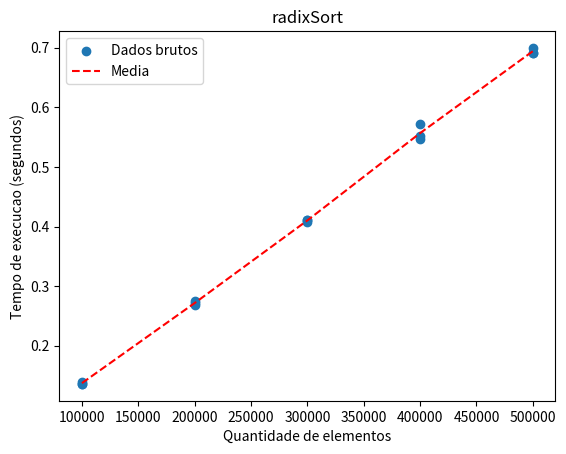

Generate this figure with matplotlib:
from numpy import random
from matplotlib import pyplot as plt
import time

def countingSort(arr, exp1):
  
    n = len(arr)
  
    # The output array elements that will have sorted arr
    output = [0] * (n)
  
    # initialize count array as 0
    count = [0] * (10)
  
    # Store count of occurrences in count[]
    for i in range(0, n):
        index = arr[i] // exp1
        count[index % 10] += 1
  
    # Change count[i] so that count[i] now contains actual
    # position of this digit in output array
    for i in range(1, 10):
        count[i] += count[i - 1]
  
    # Build the output array
    i = n - 1
    while i >= 0:
        index = arr[i] // exp1
        output[count[index % 10] - 1] = arr[i]
        count[index % 10] -= 1
        i -= 1
  
    # Copying the output array to arr[],
    # so that arr now contains sorted numbers
    i = 0
    for i in range(0, len(arr)):
        arr[i] = output[i]
  
# Method to do Radix Sort
def radixSort(arr):
  
    # Find the maximum number to know number of digits
    max1 = max(arr)
  
    # Do counting sort for every digit. Note that instead
    # of passing digit number, exp is passed. exp is 10^i
    # where i is current digit number
    exp = 1
    while max1 / exp > 1:
        countingSort(arr, exp)
        exp *= 10
  
  

#Variaveis

resultados = [[],[]] #Tamanho x Valores

resMedia = [[],[]] #Tamanho x Valores

tamanhos = 5 # 1000 ate (tamanhos+1) * 1000
repeticoes = 3 
for i in range(tamanhos):
    numElementos = 100000 * (1 + i)

    for j in range(repeticoes):

        arr = random.randint(100, size=(numElementos))

        #Mede o tempo de execucao
        tInicial = time.process_time()
        # Function Call
        radixSort(arr)
        tFinal = time.process_time()
        tTotal = tFinal - tInicial

        resultados[0].append(numElementos)
        resultados[1].append(tTotal)

        print('radixSort')
        print('Numero de elementos:', numElementos )
        print('Tempo de execucao: ', tTotal, 'segundos')

#Media
for i in range(tamanhos):
    resMedia[0].append(100000 * (1 + i))
    resMedia[1].append(0)

    for j in range(repeticoes):
        resMedia[1][i] = (resMedia[1][i] + resultados[1][(repeticoes*i)+j])

    resMedia[1][i] /= repeticoes
        
print('MEDIA')
print(resMedia[0])
print(resMedia[1])

#Grafico
plt.scatter(resultados[0], resultados[1], label = 'Dados brutos')
plt.plot(resMedia[0], resMedia[1], 'r--', label = 'Media')
plt.title('radixSort')
plt.xlabel('Quantidade de elementos')
plt.ylabel('Tempo de execucao (segundos)')
plt.legend()

plt.show()
  

  
